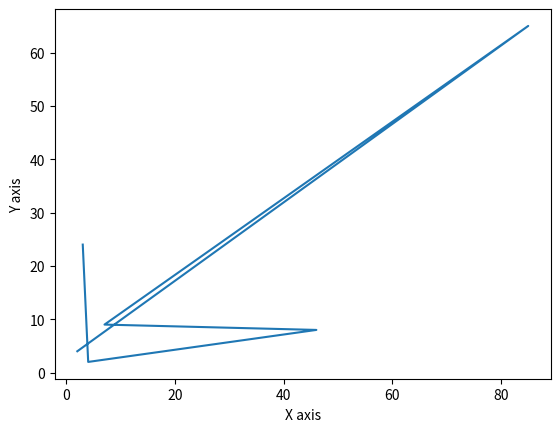

Recreate this plot in Python.
import numpy as np
import matplotlib.pyplot as plt
x = np.array([3,4,46,7,85,2])
y = np.array([24,2,8,9,65,4])
plt.xlabel("X axis")
plt.ylabel("Y axis")
plt.plot(x, y)
plt.show()